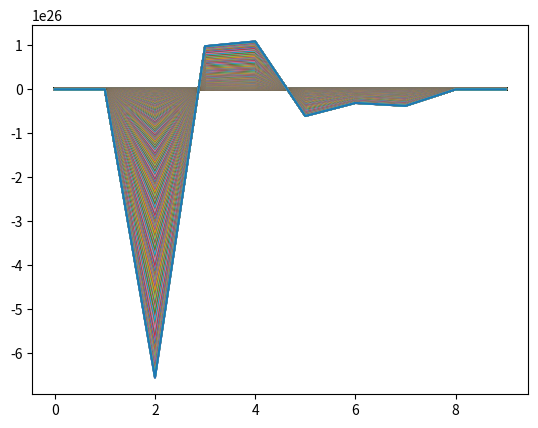
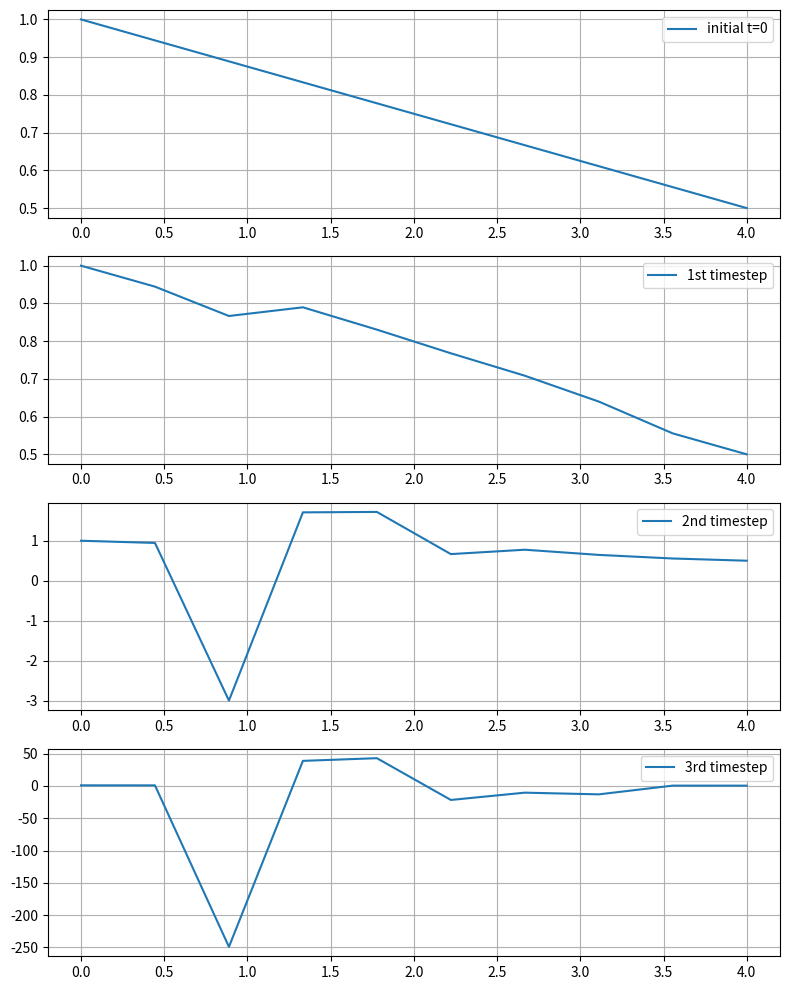

Recreate these plots in Python, in order.
import numpy as np
from scipy.integrate import solve_ivp
import matplotlib.pyplot as plt

N = 10
L = 4
dx = L / N

h_0 = 1.0
Q = 0.8

common_multiplier = 1 / (8 * dx ** 4)

def f(t, h):
    h = h.copy()
    dhdt = np.zeros_like(h) * h_0

    h[0] = h_0
    h[1] = ((dx ** 3) / 3) * (Q - h_0) + (1 / 3) * h_0 + h[2] - (1 / 3) * h[3]
    h[-1] = (3 * h[N - 3] - h[N - 4]) / 2
    h[-2] = h[-1]

    for i in range(3, N - 3):
        q_i_plus_half = common_multiplier * (h[i] + 3 * h[i + 1] - 3 * h[i + 2] + h[i + 3])
        q_i_minus_half = common_multiplier * (-h[i - 3] + 3 * h[i - 2] - h[i - 1] + h[i])
        advection_term = (2 * h[i - 1]) / dx

        dhdt[i] = q_i_plus_half - q_i_minus_half + advection_term

    # Where i = 2
    i = 2
    fi_pos = (1 / (2 * dx ** 3)) * (h[i + 3] - 2 * h[i + 2] + 2 * h[i] - h[i - 1])  # CTD
    fi_neg = (1 / (dx ** 3)) * (h[i + 2] - 3 * h[i + 1] + 3 * h[i] - h[i - 1])  # FWD
    advection_term = h[i] - h[i - 1]
    dhdt[i] = -(fi_pos - fi_neg) / (dx) - advection_term / dx

    # Where i = N-3
    i = N - 3
    fi_pos = (1 / (dx ** 3)) * (h[i - 2] - 3 * h[i - 1] + 3 * h[i] - h[i + 1])  # FWD
    fi_neg = (1 / (2 * dx ** 3)) * (h[i + 1] - 2 * h[i] + 2 * h[i - 2] - h[i - 3])  # CTD
    advection_term = h[i] - h[i - 1]
    dhdt[i] = -(fi_pos - fi_neg) / (dx) - advection_term / dx


    plt.plot(dhdt)
    plt.show()

    return dhdt


x = np.linspace(0, L, N)
h_initial = np.linspace(1, 0.5, N)

# h_initial[0] = h_0
# h_initial[1] = ((dx ** 3) / (3 * h_0 ** 3)) * (Q - h_0) + (1 / 3) * h_0 + h_initial[2] - (1 / 3) * h_initial[3]
# h_initial[-1] = (3 * h_initial[N - 3] - h_initial[N - 4]) / 2
# h_initial[-2] = h_initial[-1]

t_span = (0, 1)

sol = solve_ivp(fun=f,
                y0=h_initial,
                t_span=t_span,
                method='Radau',
                rtol=1e-8,
                atol=1e-10)

print(sol.status)
print(sol.success)
print(sol.message)

fig, ax = plt.subplots(nrows=4, ncols=1, figsize=(8, 10))

ax[0].plot(x, sol.y[:, 0], label='initial t=0')
ax[0].legend()
ax[0].grid(True)

ax[1].plot(x, sol.y[:, 10], label='1st timestep')
ax[1].legend()
ax[1].grid(True)

ax[2].plot(x, sol.y[:, 100], label='2nd timestep')
ax[2].legend()
ax[2].grid(True)

ax[3].plot(x, sol.y[:, 250], label='3rd timestep')
ax[3].legend()
ax[3].grid(True)

# ax[1].plot(x, sol.y[:, -1], label=f'end t={t_span[1]}', color='orange')
# ax[1].legend()
# ax[1].grid(True)
# ax[1].set_ylim([-h_0, h_0])
#
# ax[2].plot(x, sol.y[:, -1], label=f'end t={t_span[1]}', color='orange')
# ax[2].legend()
# ax[2].grid(True)

fig.tight_layout()
fig.show()

